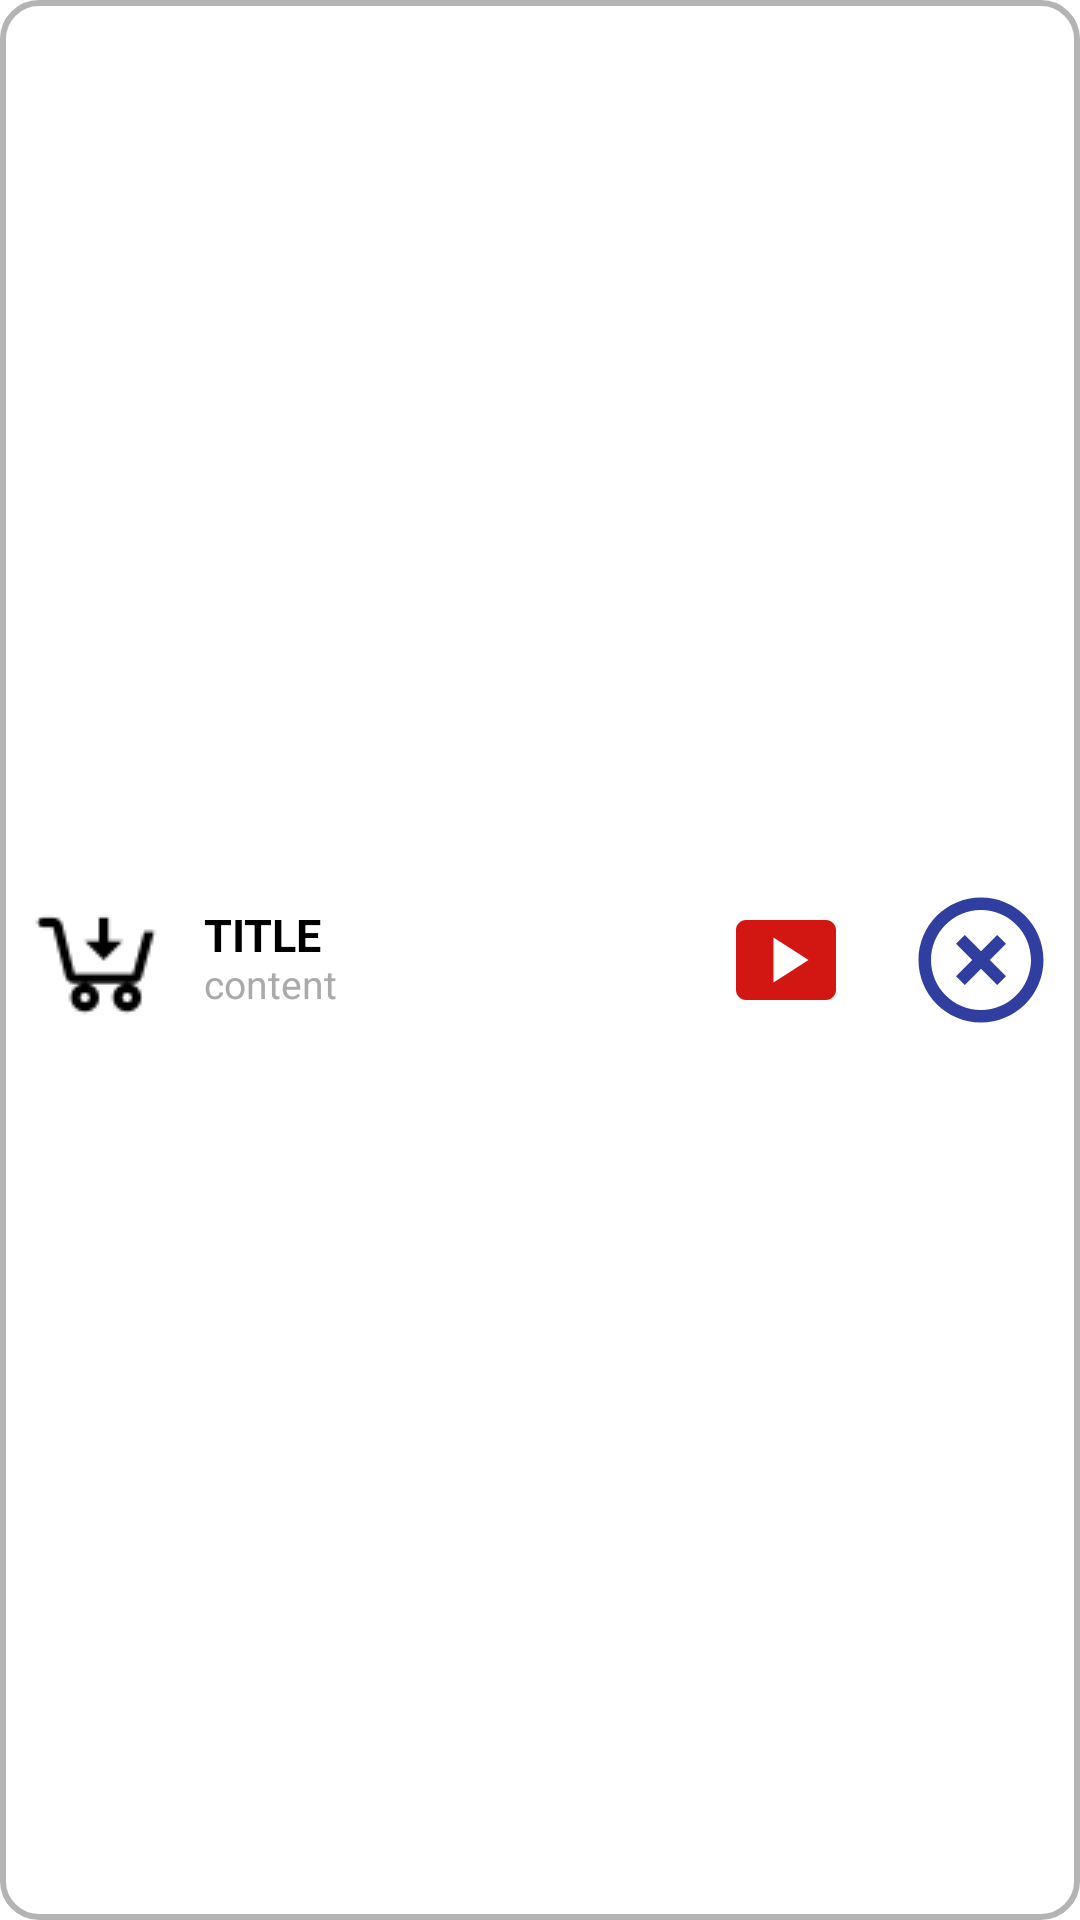

Write the Android layout XML for this screen, with the resource values it uses.
<!-- AndroidManifest.xml: application theme Theme.Barcode -->
<!-- res/layout/item.xml -->
<?xml version="1.0" encoding="utf-8"?>
<LinearLayout xmlns:android="http://schemas.android.com/apk/res/android"
    android:orientation="horizontal" android:layout_width="match_parent"
    android:layout_height="wrap_content"
    android:padding="8dp"
    android:gravity="center_vertical"
    android:background="@drawable/border_layout">

    <ImageView
        android:id="@+id/imageView"
        android:layout_width="50dp"
        android:layout_height="50dp"
        android:contentDescription="@string/StringValue"
        android:src="@drawable/icons_barcode"
        android:scaleType="fitCenter"/>

    <LinearLayout
        android:layout_width="0dp"
        android:layout_height="wrap_content"
        android:layout_weight="1"
        android:layout_margin="10dp"
        android:gravity="center_vertical"
        android:orientation="vertical">

        <TextView
            android:id="@+id/PdName"
            android:layout_width="wrap_content"
            android:layout_height="wrap_content"
            android:includeFontPadding="false"
            android:text="TITLE"
            android:maxLines="1"
            android:ellipsize="end"
            android:textColor="@android:color/black"
            android:textSize="15sp"
            android:textStyle="bold" />
        <TextView
            android:id="@+id/PdDate"
            android:layout_width="wrap_content"
            android:layout_height="wrap_content"
            android:includeFontPadding="false"
            android:text="content"
            android:textColor="@android:color/darker_gray"
            android:textSize="13sp" />
    </LinearLayout>

    <ImageView
        android:id="@+id/resultVideo"
        android:layout_width="40dp"
        android:layout_height="40dp"
        android:contentDescription="@string/StringValue"
        android:src="@drawable/ic_baseline_smart_display_24"/>


    <ImageView
        android:id="@+id/PdDelete"
        android:layout_width="50dp"
        android:layout_height="50dp"
        android:layout_marginStart="20dp"
        android:contentDescription="@string/StringValue"
        android:src="@drawable/ic_baseline_highlight_off_24"/>
</LinearLayout>
<!-- resources referenced by this layout -->
<resources>
  <!-- drawable border_layout (drawable) -->
  <?xml version="1.0" encoding="utf-8"?>
  <shape xmlns:android="http://schemas.android.com/apk/res/android"
      android:padding="10dp"
      android:shape="rectangle">
              <stroke android:width="2dp"
                  android:color="#B4B4B4" />
              <solid android:color="#ffffff" />
      <corners
          android:topLeftRadius="12dp"
          android:topRightRadius="12dp"
          android:bottomLeftRadius="12dp"
          android:bottomRightRadius="12dp" />
          </shape>
  <!-- drawable ic_baseline_highlight_off_24 (drawable) -->
  <vector android:height="24dp" android:tint="@color/blue"
      android:viewportHeight="24" android:viewportWidth="24"
      android:width="24dp" xmlns:android="http://schemas.android.com/apk/res/android">
      <path android:fillColor="@android:color/white" android:pathData="M14.59,8L12,10.59 9.41,8 8,9.41 10.59,12 8,14.59 9.41,16 12,13.41 14.59,16 16,14.59 13.41,12 16,9.41 14.59,8zM12,2C6.47,2 2,6.47 2,12s4.47,10 10,10 10,-4.47 10,-10S17.53,2 12,2zM12,20c-4.41,0 -8,-3.59 -8,-8s3.59,-8 8,-8 8,3.59 8,8 -3.59,8 -8,8z"/>
  </vector>
  <!-- drawable ic_baseline_smart_display_24 (drawable) -->
  <vector android:height="24dp" android:tint="#D21713"
      android:viewportHeight="24" android:viewportWidth="24"
      android:width="24dp" xmlns:android="http://schemas.android.com/apk/res/android">
      <path android:fillColor="@android:color/white" android:pathData="M20,4H4C2.9,4 2,4.9 2,6v12c0,1.1 0.9,2 2,2h16c1.1,0 2,-0.9 2,-2V6C22,4.9 21.1,4 20,4zM9.5,16.5v-9l7,4.5L9.5,16.5z"/>
  </vector>
  <!-- drawable icons_barcode: png bitmap (drawable, 837 bytes) -->
  <string name="StringValue">이미지가 열리지 않습니다.</string>
  <style name="Theme.Barcode" parent="Theme.MaterialComponents.DayNight.NoActionBar">
          
          <item name="colorPrimary">@color/purple_500</item>
          <item name="colorPrimaryVariant">@color/purple_700</item>
          <item name="colorOnPrimary">@color/white</item>
          
          <item name="colorSecondary">@color/teal_200</item>
          <item name="colorSecondaryVariant">@color/teal_700</item>
          <item name="colorOnSecondary">@color/black</item>
          
          <item name="android:statusBarColor" tools:targetApi="l">?attr/colorPrimaryVariant</item>
          
      </style>
  <color name="blue">#FF303F9F</color>
  <color name="purple_500">#FF6200EE</color>
  <color name="purple_700">#FF3700B3</color>
  <color name="white">#FFFFFFFF</color>
  <color name="teal_200">#FF03DAC5</color>
  <color name="teal_700">#FF018786</color>
  <color name="black">#FF000000</color>
</resources>
